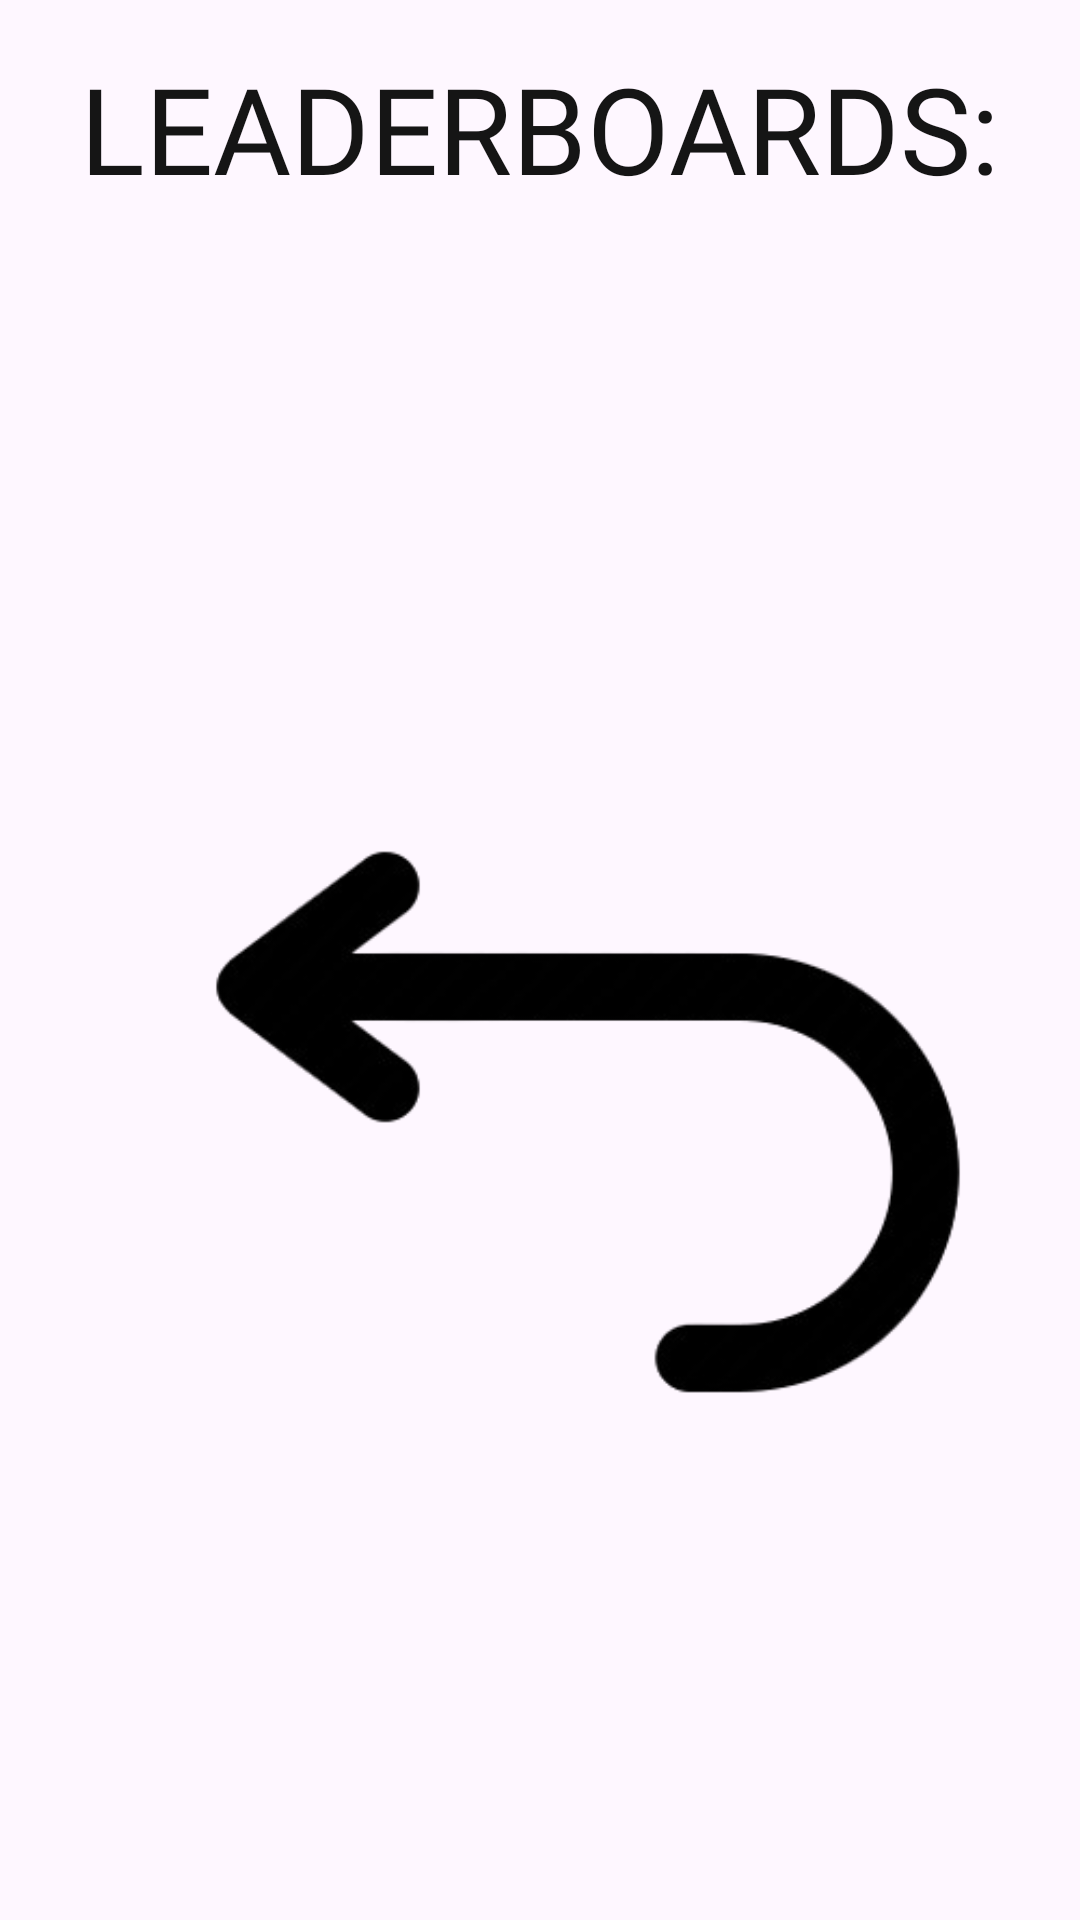

Here is an Android app screen rendered from its layout file. Give the layout XML and the strings, colors and styles it references.
<!-- AndroidManifest.xml: application theme Theme.Zakljucna2 -->
<!-- res/layout/activity_leader_boards.xml -->
<?xml version="1.0" encoding="utf-8"?>
<androidx.constraintlayout.widget.ConstraintLayout xmlns:android="http://schemas.android.com/apk/res/android"
    xmlns:app="http://schemas.android.com/apk/res-auto"
    xmlns:tools="http://schemas.android.com/tools"
    android:layout_width="match_parent"
    android:layout_height="match_parent"
    tools:context=".LeaderBoards">

    <ImageView
        android:id="@+id/background"
        android:layout_width="match_parent"
        android:layout_height="match_parent"
        android:scaleType="centerCrop"
        android:src="@drawable/summer"
        app:layout_constraintBottom_toBottomOf="parent"
        app:layout_constraintEnd_toEndOf="parent"
        app:layout_constraintStart_toStartOf="parent"
        app:layout_constraintTop_toTopOf="parent"
        app:layout_constraintVertical_bias="0.0" />

    
    <TextView
        android:id="@+id/textViewOutline"
        android:layout_width="wrap_content"
        android:layout_height="wrap_content"
        android:text="LEADERBOARDS:"
        android:textColor="#151515"
        android:textSize="40sp"
        android:fontFamily="@font/font"
        app:layout_constraintTop_toTopOf="parent"
        app:layout_constraintStart_toStartOf="parent"
        app:layout_constraintEnd_toEndOf="parent"
        android:layout_marginTop="16dp"/>

    
    <ScrollView
        android:layout_width="523dp"
        android:layout_height="215dp"
        android:layout_marginStart="16dp"
        android:layout_marginTop="16dp"
        android:layout_marginEnd="16dp"
        app:layout_constraintBottom_toBottomOf="parent"
        app:layout_constraintEnd_toEndOf="parent"
        app:layout_constraintStart_toStartOf="parent"
        app:layout_constraintTop_toBottomOf="@id/textViewOutline">

        
        <LinearLayout
            android:id="@+id/levelsContainer"
            android:layout_width="match_parent"
            android:layout_height="wrap_content"
            android:background="#80FFFFFF"
            android:orientation="vertical"></LinearLayout>

    </ScrollView>
    <ImageView
        android:id="@+id/back"
        android:layout_width="wrap_content"
        android:layout_height="wrap_content"
        android:layout_marginStart="16dp"
        android:layout_marginBottom="16dp"
        android:contentDescription="Return Button"
        android:src="@drawable/return1"
        app:layout_constraintBottom_toBottomOf="parent"
        app:layout_constraintStart_toStartOf="parent" />
</androidx.constraintlayout.widget.ConstraintLayout>
<!-- resources referenced by this layout -->
<resources>
  <!-- drawable return1: png bitmap (drawable, 21939 bytes) -->
  <style name="Theme.Zakljucna2" parent="Base.Theme.Zakljucna2" />
  <style name="Base.Theme.Zakljucna2" parent="Theme.Material3.DayNight.NoActionBar">
          
          
      </style>
</resources>
